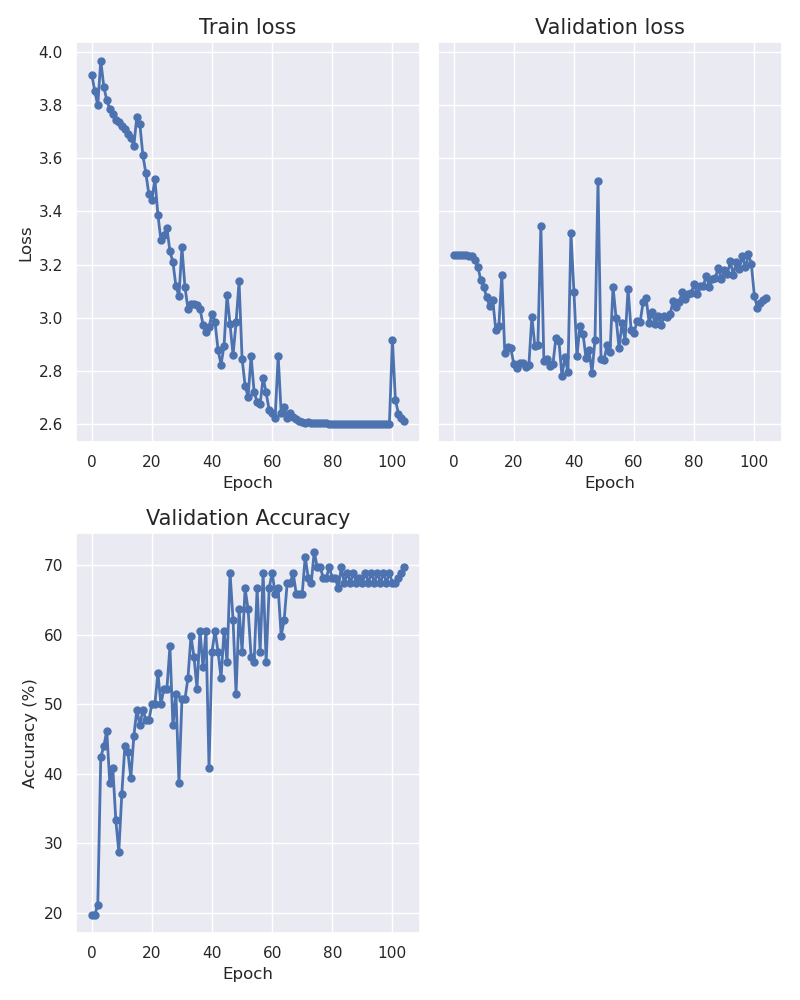

Source data for this figure (header and first rows):
epoch, train_loss, val_loss, accuracy
0, 3.914, 3.235, 19.7
1, 3.853, 3.235, 19.7
2, 3.799, 3.235, 21.21
3, 3.967, 3.235, 42.42
4, 3.869, 3.235, 43.94
5, 3.818, 3.234, 46.21
6, 3.785, 3.232, 38.64
7, 3.765, 3.219, 40.91
8, 3.744, 3.193, 33.33
9, 3.736, 3.143, 28.79
10, 3.721, 3.117, 37.12
11, 3.711, 3.076, 43.94
12, 3.69, 3.043, 43.18
13, 3.676, 3.065, 39.39
14, 3.647, 2.955, 45.45
15, 3.756, 2.968, 49.24
16, 3.727, 3.159, 46.97
17, 3.611, 2.868, 49.24
18, 3.543, 2.892, 47.73
19, 3.464, 2.885, 47.73
20, 3.442, 2.827, 50.0
21, 3.523, 2.811, 50.0
22, 3.387, 2.83, 54.55
23, 3.293, 2.829, 50.0
24, 3.313, 2.814, 52.27
25, 3.339, 2.821, 52.27
26, 3.25, 3.005, 58.33
27, 3.209, 2.893, 46.97
28, 3.118, 2.899, 51.52
29, 3.083, 3.346, 38.64
30, 3.265, 2.837, 50.76
31, 3.115, 2.844, 50.76
32, 3.035, 2.82, 53.79
33, 3.053, 2.825, 59.85
34, 3.051, 2.925, 56.82
35, 3.048, 2.912, 52.27
36, 3.034, 2.783, 60.61
37, 2.975, 2.852, 55.3
38, 2.945, 2.795, 60.61
39, 2.964, 3.32, 40.91
40, 3.016, 3.098, 57.58
41, 2.984, 2.855, 60.61
42, 2.88, 2.971, 57.58
43, 2.825, 2.94, 53.79
44, 2.894, 2.85, 60.61
45, 3.086, 2.878, 56.06
46, 2.975, 2.793, 68.94
47, 2.86, 2.917, 62.12
48, 2.983, 3.516, 51.52
49, 3.137, 2.847, 63.64
50, 2.847, 2.841, 57.58
51, 2.746, 2.897, 66.67
52, 2.703, 2.873, 63.64
53, 2.857, 3.116, 56.82
54, 2.721, 3.001, 56.06
55, 2.684, 2.885, 66.67
56, 2.676, 2.981, 57.58
57, 2.775, 2.915, 68.94
58, 2.72, 3.11, 56.06
59, 2.653, 2.955, 66.67
... 45 more rows
